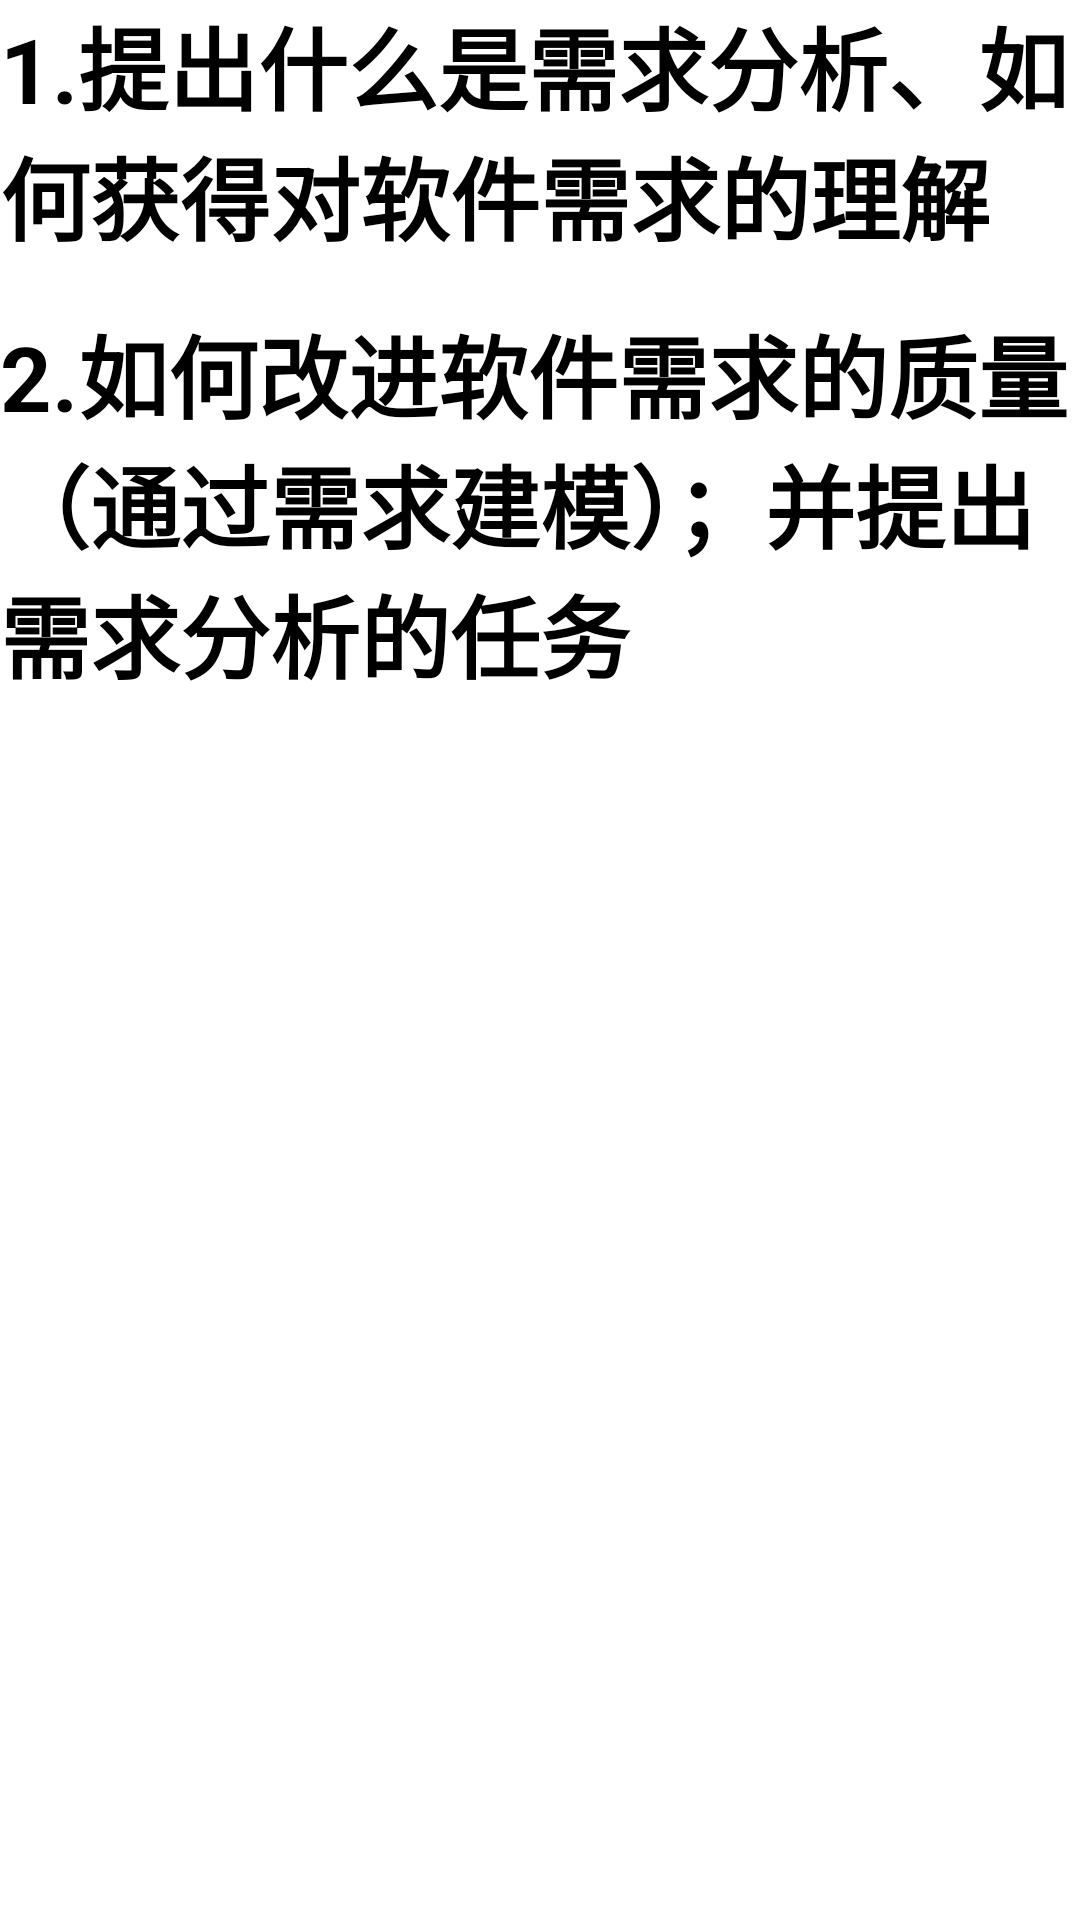

Produce the Android XML layout that renders to this screen, including the resource entries it uses.
<!-- AndroidManifest.xml: application theme AppTheme -->
<!-- res/layout/teacher3_8_2.xml -->
<?xml version="1.0" encoding="utf-8"?>
<LinearLayout xmlns:android="http://schemas.android.com/apk/res/android"
    android:layout_width="match_parent"
    android:layout_height="match_parent"
    android:orientation="vertical">

    <TextView
        android:id="@+id/tan3_8_1"
        android:layout_width="match_parent"
        android:layout_height="wrap_content"
        android:text="1.提出什么是需求分析、如何获得对软件需求的理解"
        android:textSize="30dp"
        android:textColor="@android:color/background_dark"
        android:textStyle="bold"/>
    <TextView
        android:id="@+id/tan3_8_2"
        android:layout_width="match_parent"
        android:layout_height="wrap_content"
        android:text="2.如何改进软件需求的质量（通过需求建模）；并提出需求分析的任务"
        android:textSize="30dp"
        android:layout_marginTop="16dp"
        android:textColor="@android:color/background_dark"
        android:textStyle="bold"/>

</LinearLayout>
<!-- resources referenced by this layout -->
<resources>

</resources>
